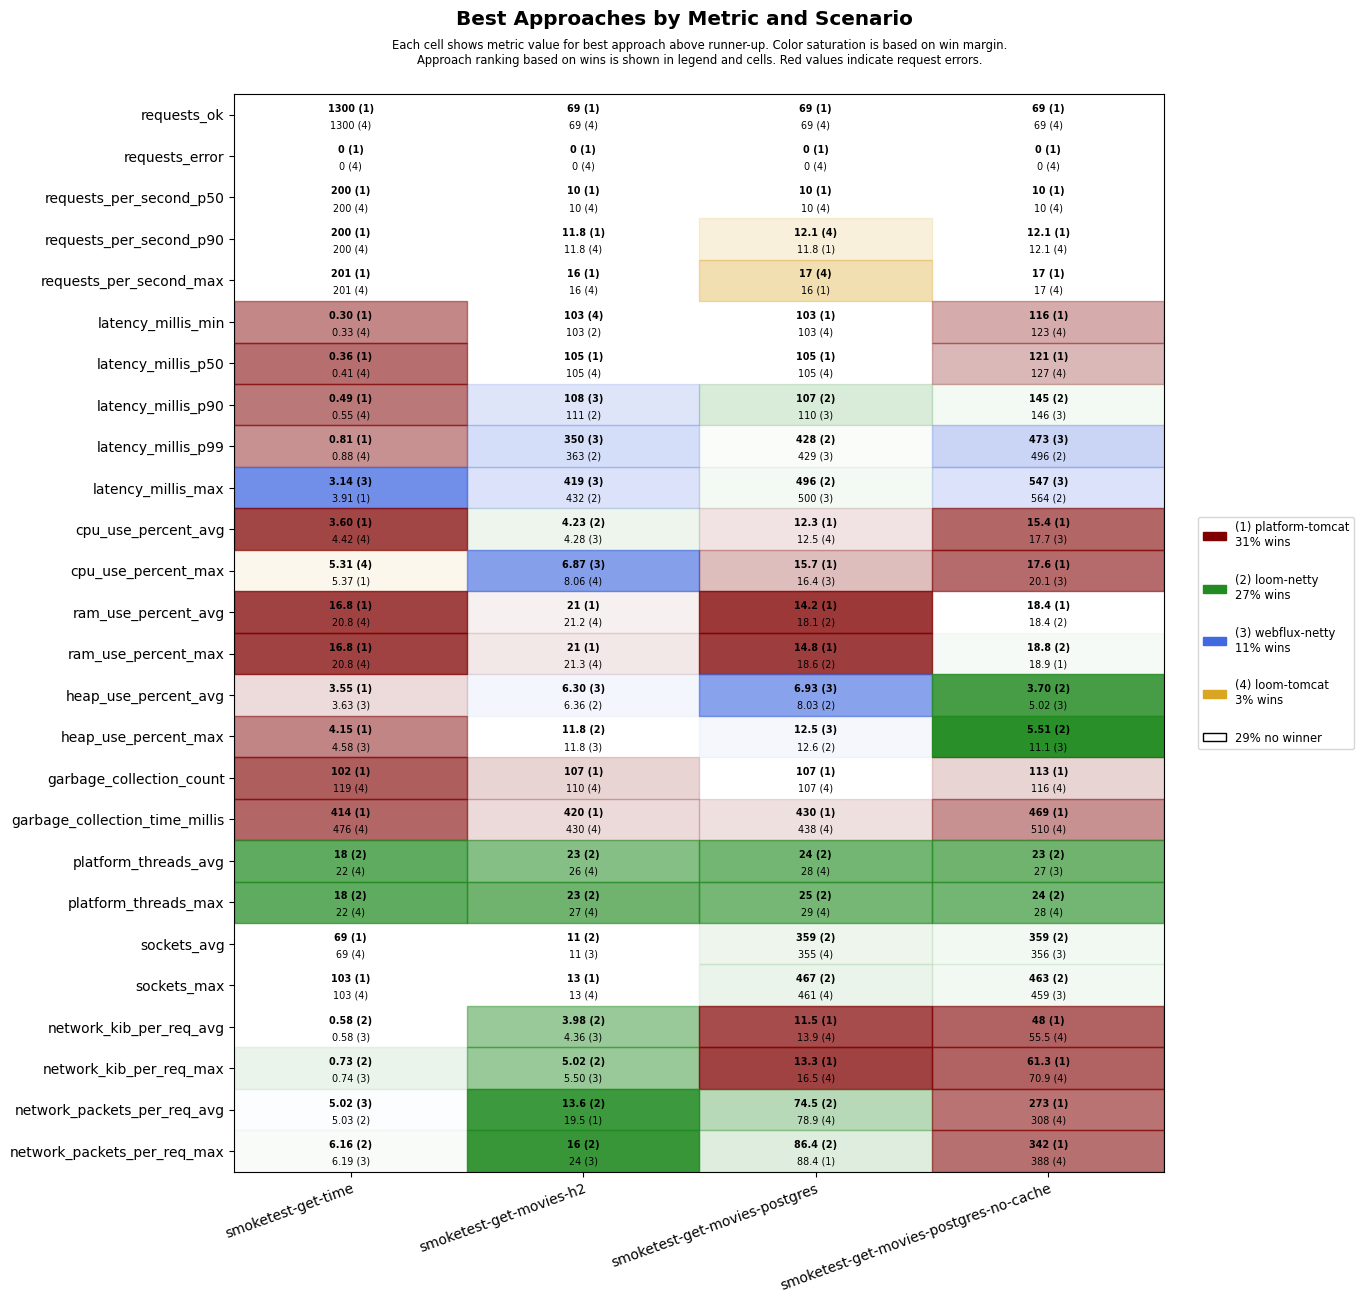

Source data for this figure (header and first rows):
scenario, approach, requests_ok, requests_error, requests_per_second_p50, requests_per_second_p90, requests_per_second_max, latency_millis_min, latency_millis_p50, latency_millis_p90, latency_millis_p99, latency_millis_max, cpu_use_percent_avg, cpu_use_percent_max, ram_use_percent_avg, ram_use_percent_max, heap_use_percent_avg, heap_use_percent_max, garbage_collection_count, garbage_collection_time_millis, platform_threads_avg, platform_threads_max, sockets_avg, sockets_max
smoketest-get-time, platform-tomcat, 1300, 0, 200, 200, 201, 0.30, 0.36, 0.49, 0.81, 3.91, 3.60, 5.37, 16.8, 16.8, 3.55, 4.15, 102, 414, 61, 61, 69, 103
smoketest-get-time, loom-tomcat, 1300, 0, 200, 200, 201, 0.33, 0.41, 0.55, 0.88, 3.93, 4.42, 5.31, 20.8, 20.8, 4.82, 6.42, 119, 476, 22, 22, 69, 103
smoketest-get-time, loom-netty, 1300, 0, 200, 200, 201, 0.41, 0.52, 0.72, 1.07, 4.30, 4.44, 5.88, 20.8, 20.9, 4.52, 6.19, 119, 525, 18, 18, 69, 103
smoketest-get-time, webflux-netty, 1300, 0, 200, 200, 201, 0.39, 0.53, 0.70, 1.03, 3.14, 4.98, 7.61, 20.9, 20.9, 3.63, 4.58, 119, 511, 22, 22, 69, 103
smoketest-get-movies-h2, platform-tomcat, 69, 0, 10, 11.8, 16, 104, 105, 112, 575, 643, 4.40, 8.73, 21.0, 21.0, 8.18, 12.9, 107, 420, 33, 34, 9, 13
smoketest-get-movies-h2, loom-tomcat, 69, 0, 10, 11.8, 16, 103, 105, 136, 606, 664, 4.65, 8.06, 21.2, 21.3, 6.62, 12.7, 110, 430, 26, 27, 9, 13
smoketest-get-movies-h2, loom-netty, 69, 0, 10, 11.2, 14, 103, 105, 111, 363, 432, 4.23, 8.50, 21.3, 21.3, 6.36, 11.8, 110, 476, 23, 23, 11, 13
smoketest-get-movies-h2, webflux-netty, 69, 0, 10, 11.2, 14, 103, 105, 108, 350, 419, 4.28, 6.87, 21.2, 21.3, 6.30, 11.8, 110, 461, 27, 27, 11, 13
smoketest-get-movies-postgres, platform-tomcat, 69, 0, 10, 11.8, 16, 103, 105, 118, 589, 656, 12.3, 15.7, 14.2, 14.8, 8.88, 13.9, 107, 430, 34, 35, 347, 453
smoketest-get-movies-postgres, loom-tomcat, 69, 0, 10, 12.1, 17, 103, 105, 139, 662, 734, 12.5, 19, 18.2, 18.8, 8.73, 13.9, 107, 438, 28, 29, 355, 461
smoketest-get-movies-postgres, loom-netty, 69, 0, 10, 11.2, 14, 103, 106, 107, 428, 496, 12.5, 17.8, 18.1, 18.6, 8.03, 12.6, 107, 482, 24, 25, 359, 467
smoketest-get-movies-postgres, webflux-netty, 69, 0, 10, 11.2, 14, 103, 106, 110, 429, 500, 12.9, 16.4, 18.3, 18.8, 6.93, 12.5, 110, 498, 28, 29, 347, 455
smoketest-get-movies-postgres-no-cache, platform-tomcat, 69, 0, 10, 12.1, 17, 116, 121, 155, 667, 733, 15.4, 17.6, 18.4, 18.9, 6.34, 13.3, 113, 469, 33, 34, 352, 457
smoketest-get-movies-postgres-no-cache, loom-tomcat, 69, 0, 10, 12.1, 17, 123, 127, 181, 740, 807, 17.9, 21.2, 18.5, 18.9, 5.29, 12.0, 116, 510, 28, 28, 337, 441
smoketest-get-movies-postgres-no-cache, loom-netty, 69, 0, 10, 11.5, 15, 127, 131, 145, 496, 564, 17.8, 20.3, 18.4, 18.8, 3.70, 5.51, 123, 572, 23, 24, 359, 463
smoketest-get-movies-postgres-no-cache, webflux-netty, 69, 0, 10, 11.5, 15, 126, 130, 146, 473, 547, 17.7, 20.1, 18.7, 19.2, 5.02, 11.1, 116, 530, 27, 28, 356, 459
